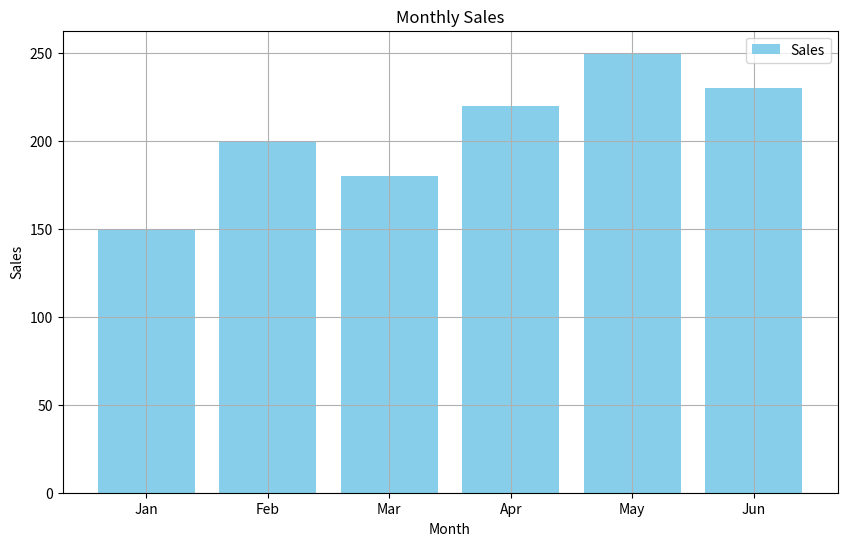

Source code (Python):
import matplotlib.pyplot as plt
import pandas as pd
import seaborn as sns
import numpy as np

# 데이터 정의
months = ['Jan', 'Feb', 'Mar', 'Apr', 'May', 'Jun']
sales = [150, 200, 180, 220, 250, 230]

# 막대그래프 생성
plt.figure(figsize=(10, 6))  # 그래프 크기 설정
plt.bar(months, sales, color='skyblue', label='Sales')  # 막대그래프 생성
plt.title('Monthly Sales')  # 제목 추가
plt.xlabel('Month')  # x축 레이블 추가
plt.ylabel('Sales')  # y축 레이블 추가
plt.legend()  # 범례 추가
plt.grid(True)  # 그리드 추가
plt.show()  # 그래프 출력